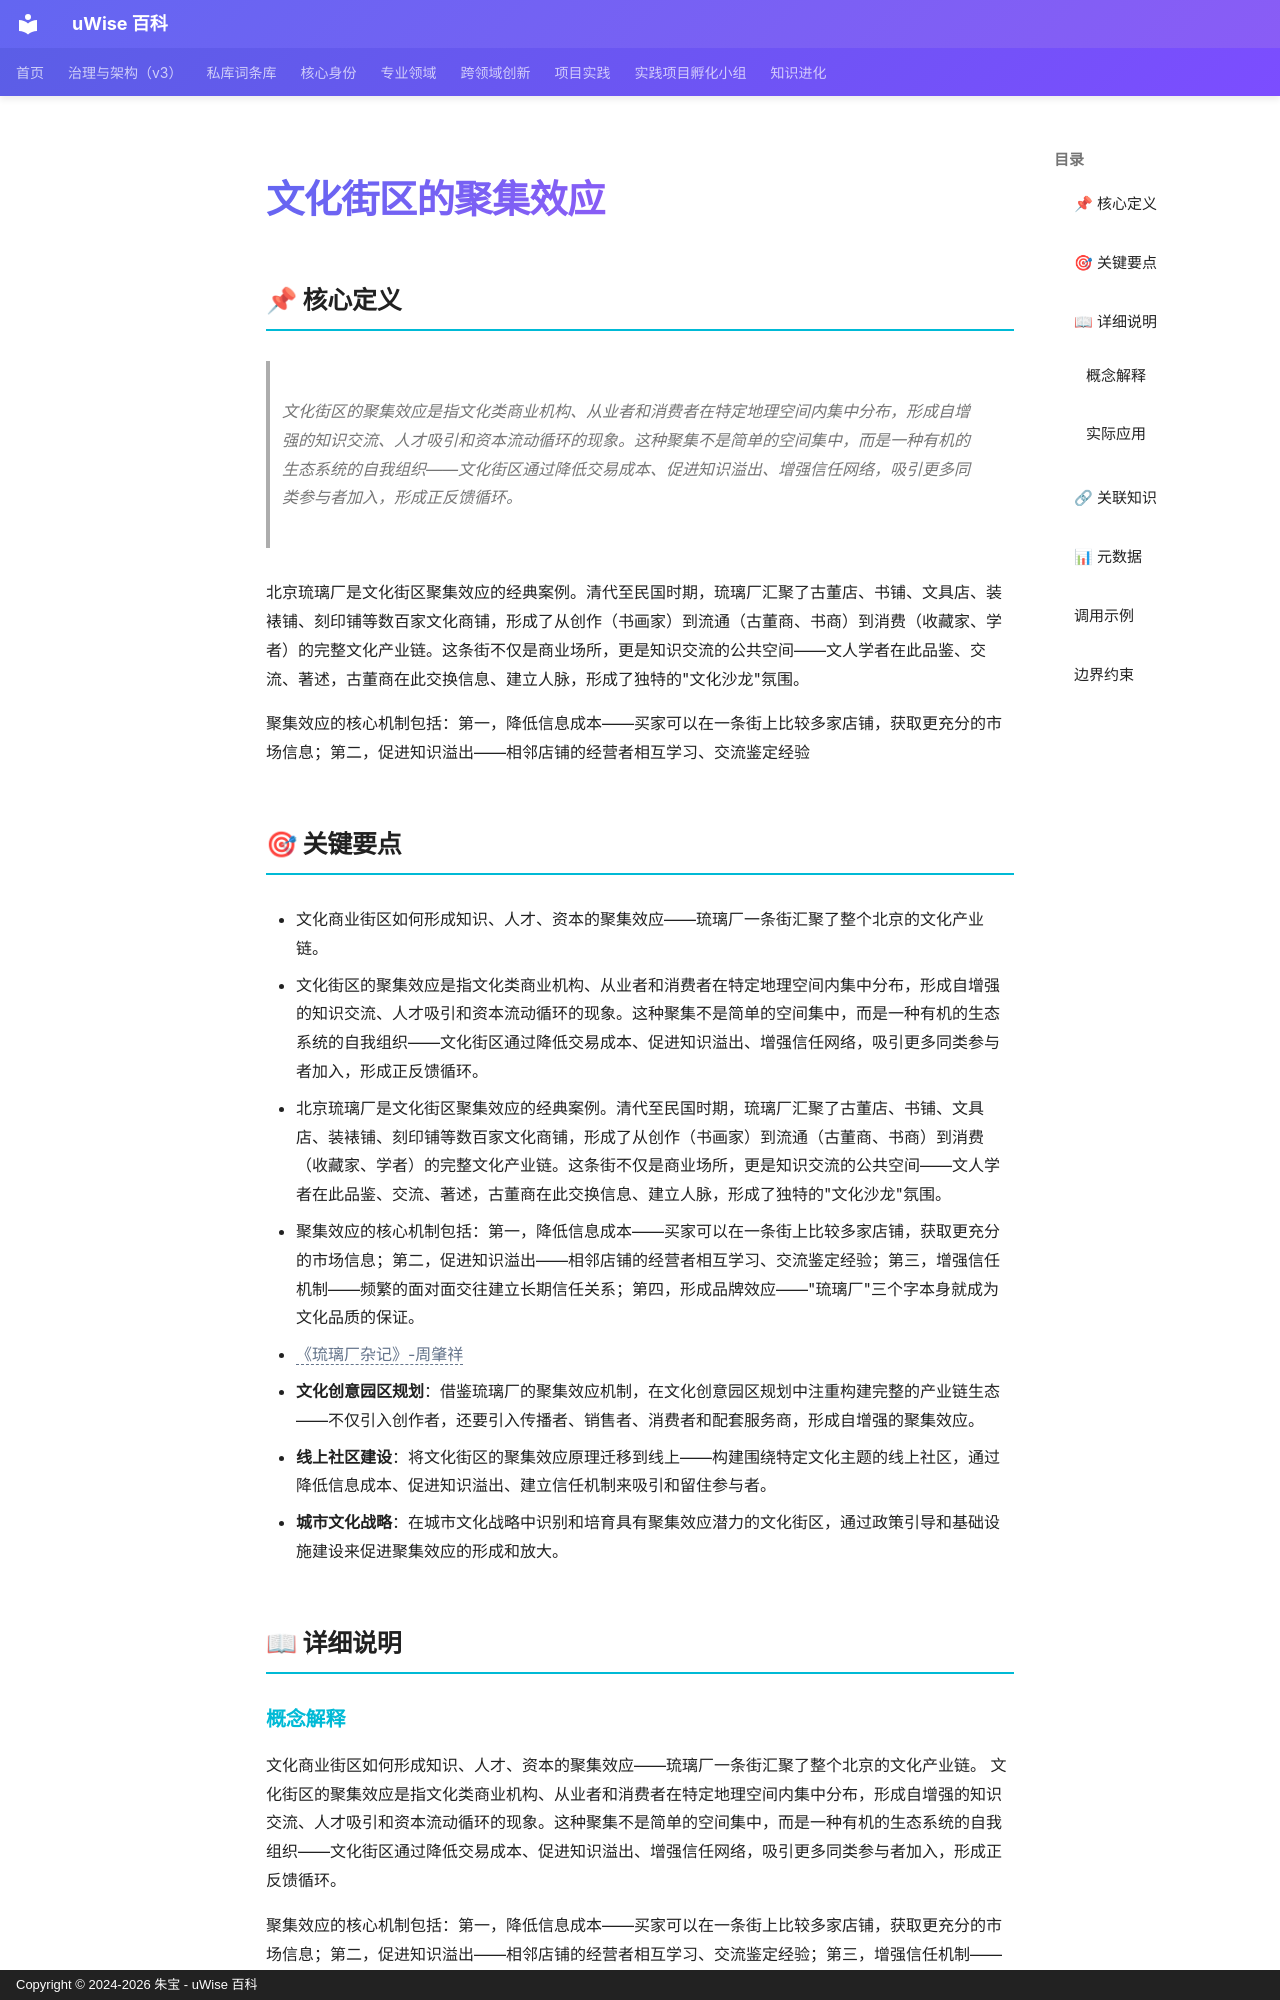

repository: zhubao315/uWise · page: vault-encyclopedia/md-f1546f28/index.html · generator: mkdocs · copyright: Copyright © 2024-2026 朱宝 - uWise 百科

---
title: "文化街区的聚集效应"
description: "文化街区的聚集效应是指文化类商业机构、从业者和消费者在特定地理空间内集中分布，形成自增强的知识交流、人才吸引和资本流动循环的现象。这种聚集不是简单的空间集中，而是一种有机的生态系统的自我组织——文化街区通过降低交易成本、促进知识溢出、增强信任网络，吸引更多同类参与者加入，形成正反馈循环。"
---

# 文化街区的聚集效应

## 📌 核心定义

> 文化街区的聚集效应是指文化类商业机构、从业者和消费者在特定地理空间内集中分布，形成自增强的知识交流、人才吸引和资本流动循环的现象。这种聚集不是简单的空间集中，而是一种有机的生态系统的自我组织——文化街区通过降低交易成本、促进知识溢出、增强信任网络，吸引更多同类参与者加入，形成正反馈循环。

北京琉璃厂是文化街区聚集效应的经典案例。清代至民国时期，琉璃厂汇聚了古董店、书铺、文具店、装裱铺、刻印铺等数百家文化商铺，形成了从创作（书画家）到流通（古董商、书商）到消费（收藏家、学者）的完整文化产业链。这条街不仅是商业场所，更是知识交流的公共空间——文人学者在此品鉴、交流、著述，古董商在此交换信息、建立人脉，形成了独特的"文化沙龙"氛围。

聚集效应的核心机制包括：第一，降低信息成本——买家可以在一条街上比较多家店铺，获取更充分的市场信息；第二，促进知识溢出——相邻店铺的经营者相互学习、交流鉴定经验

## 🎯 关键要点

- 文化商业街区如何形成知识、人才、资本的聚集效应——琉璃厂一条街汇聚了整个北京的文化产业链。
- 文化街区的聚集效应是指文化类商业机构、从业者和消费者在特定地理空间内集中分布，形成自增强的知识交流、人才吸引和资本流动循环的现象。这种聚集不是简单的空间集中，而是一种有机的生态系统的自我组织——文化街区通过降低交易成本、促进知识溢出、增强信任网络，吸引更多同类参与者加入，形成正反馈循环。
- 北京琉璃厂是文化街区聚集效应的经典案例。清代至民国时期，琉璃厂汇聚了古董店、书铺、文具店、装裱铺、刻印铺等数百家文化商铺，形成了从创作（书画家）到流通（古董商、书商）到消费（收藏家、学者）的完整文化产业链。这条街不仅是商业场所，更是知识交流的公共空间——文人学者在此品鉴、交流、著述，古董商在此交换信息、建立人脉，形成了独特的"文化沙龙"氛围。
- 聚集效应的核心机制包括：第一，降低信息成本——买家可以在一条街上比较多家店铺，获取更充分的市场信息；第二，促进知识溢出——相邻店铺的经营者相互学习、交流鉴定经验；第三，增强信任机制——频繁的面对面交往建立长期信任关系；第四，形成品牌效应——"琉璃厂"三个字本身就成为文化品质的保证。
- <span class="uw-unresolved" data-target="《琉璃厂杂记》-周肇祥" title="未解析的双链目标：《琉璃厂杂记》-周肇祥">《琉璃厂杂记》-周肇祥</span>
- **文化创意园区规划**：借鉴琉璃厂的聚集效应机制，在文化创意园区规划中注重构建完整的产业链生态——不仅引入创作者，还要引入传播者、销售者、消费者和配套服务商，形成自增强的聚集效应。
- **线上社区建设**：将文化街区的聚集效应原理迁移到线上——构建围绕特定文化主题的线上社区，通过降低信息成本、促进知识溢出、建立信任机制来吸引和留住参与者。
- **城市文化战略**：在城市文化战略中识别和培育具有聚集效应潜力的文化街区，通过政策引导和基础设施建设来促进聚集效应的形成和放大。

## 📖 详细说明
